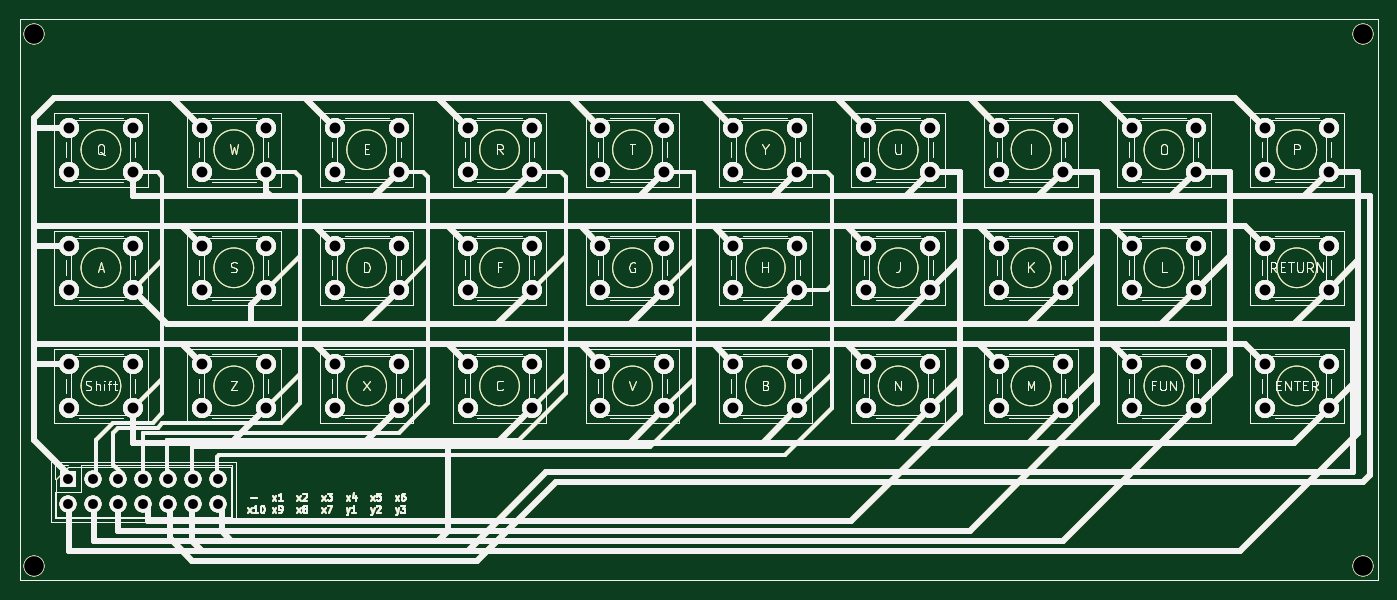
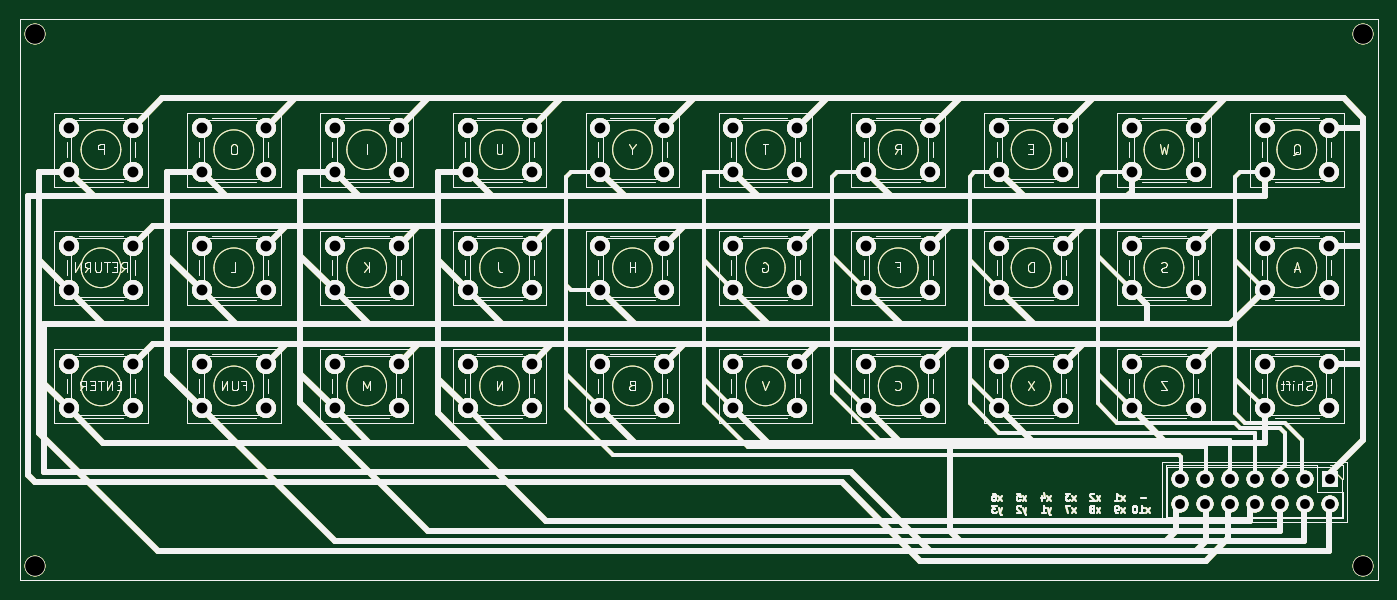
Circuit board: 11 layer files. Board 138.0 x 57.0 mm.
- bottom_copper: teclado_matricial-B_Cu.gbr (99101 bytes)
- bottom_mask: teclado_matricial-B_Mask.gbr (99102 bytes)
- paste: teclado_matricial-B_Paste.gbr (99097 bytes)
- bottom_silk: teclado_matricial-B_Silkscreen.gbr (99098 bytes)
- outline: teclado_matricial-Edge_Cuts.gbr (99070 bytes)
- top_copper: teclado_matricial-F_Cu.gbr (99101 bytes)
- top_mask: teclado_matricial-F_Mask.gbr (99102 bytes)
- paste: teclado_matricial-F_Paste.gbr (99097 bytes)
- top_silk: teclado_matricial-F_Silkscreen.gbr (99098 bytes)
- drill: teclado_matricial-NPTH.drl (269 bytes)
- drill: teclado_matricial-PTH.drl (2301 bytes)

=== bottom_copper: teclado_matricial-B_Cu.gbr (99101 bytes, source omitted) ===
=== bottom_mask: teclado_matricial-B_Mask.gbr (99102 bytes, source omitted) ===
=== paste: teclado_matricial-B_Paste.gbr (99097 bytes, source omitted) ===
=== bottom_silk: teclado_matricial-B_Silkscreen.gbr (99098 bytes, source omitted) ===
=== outline: teclado_matricial-Edge_Cuts.gbr (99070 bytes, source omitted) ===
=== top_copper: teclado_matricial-F_Cu.gbr (99101 bytes, source omitted) ===
=== top_mask: teclado_matricial-F_Mask.gbr (99102 bytes, source omitted) ===
=== paste: teclado_matricial-F_Paste.gbr (99097 bytes, source omitted) ===
=== top_silk: teclado_matricial-F_Silkscreen.gbr (99098 bytes, source omitted) ===
=== drill: teclado_matricial-NPTH.drl ===
M48
; DRILL file {KiCad 9.0.7} date 2026-01-27T19:20:53-0300
; FORMAT={-:-/ absolute / metric / decimal}
; #@! TF.CreationDate,2026-01-27T19:20:53-03:00
; #@! TF.GenerationSoftware,Kicad,Pcbnew,9.0.7
; #@! TF.FileFunction,NonPlated,1,2,NPTH
FMAT,2
METRIC
%
G90
G05
M30

=== drill: teclado_matricial-PTH.drl ===
M48
; DRILL file {KiCad 9.0.7} date 2026-01-27T19:20:53-0300
; FORMAT={-:-/ absolute / metric / decimal}
; #@! TF.CreationDate,2026-01-27T19:20:53-03:00
; #@! TF.GenerationSoftware,Kicad,Pcbnew,9.0.7
; #@! TF.FileFunction,Plated,1,2,PTH
FMAT,2
METRIC
; #@! TA.AperFunction,Plated,PTH,ComponentDrill
T1C1.000
; #@! TA.AperFunction,Plated,PTH,ComponentDrill
T2C1.100
; #@! TA.AperFunction,Plated,PTH,ViaDrill
T3C2.000
%
G90
G05
T1
X84.42Y-122.71
X84.42Y-125.25
X86.96Y-122.71
X86.96Y-125.25
X89.5Y-122.71
X89.5Y-125.25
X92.04Y-122.71
X92.04Y-125.25
X94.58Y-122.71
X94.58Y-125.25
X97.12Y-122.71
X97.12Y-125.25
X99.66Y-122.71
X99.66Y-125.25
T2
X84.5Y-87.0
X84.5Y-91.5
X84.5Y-99.0
X84.5Y-103.5
X84.5Y-111.0
X84.5Y-115.5
X91.0Y-87.0
X91.0Y-91.5
X91.0Y-99.0
X91.0Y-103.5
X91.0Y-111.0
X91.0Y-115.5
X98.0Y-87.0
X98.0Y-91.5
X98.0Y-99.0
X98.0Y-103.5
X98.0Y-111.0
X98.0Y-115.5
X104.5Y-87.0
X104.5Y-91.5
X104.5Y-99.0
X104.5Y-103.5
X104.5Y-111.0
X104.5Y-115.5
X111.5Y-87.0
X111.5Y-91.5
X111.5Y-99.0
X111.5Y-103.5
X111.5Y-111.0
X111.5Y-115.5
X118.0Y-87.0
X118.0Y-91.5
X118.0Y-99.0
X118.0Y-103.5
X118.0Y-111.0
X118.0Y-115.5
X125.0Y-87.0
X125.0Y-91.5
X125.0Y-99.0
X125.0Y-103.5
X125.0Y-111.0
X125.0Y-115.5
X131.5Y-87.0
X131.5Y-91.5
X131.5Y-99.0
X131.5Y-103.5
X131.5Y-111.0
X131.5Y-115.5
X138.5Y-87.0
X138.5Y-91.5
X138.5Y-99.0
X138.5Y-103.5
X138.5Y-111.0
X138.5Y-115.5
X145.0Y-87.0
X145.0Y-91.5
X145.0Y-99.0
X145.0Y-103.5
X145.0Y-111.0
X145.0Y-115.5
X152.0Y-87.0
X152.0Y-91.5
X152.0Y-99.0
X152.0Y-103.5
X152.0Y-111.0
X152.0Y-115.5
X158.5Y-87.0
X158.5Y-91.5
X158.5Y-99.0
X158.5Y-103.5
X158.5Y-111.0
X158.5Y-115.5
X165.5Y-87.0
X165.5Y-91.5
X165.5Y-99.0
X165.5Y-103.5
X165.5Y-111.0
X165.5Y-115.5
X172.0Y-87.0
X172.0Y-91.5
X172.0Y-99.0
X172.0Y-103.5
X172.0Y-111.0
X172.0Y-115.5
X179.0Y-87.0
X179.0Y-91.5
X179.0Y-99.0
X179.0Y-103.5
X179.0Y-111.0
X179.0Y-115.5
X185.5Y-87.0
X185.5Y-91.5
X185.5Y-99.0
X185.5Y-103.5
X185.5Y-111.0
X185.5Y-115.5
X192.5Y-87.0
X192.5Y-91.5
X192.5Y-99.0
X192.5Y-103.5
X192.5Y-111.0
X192.5Y-115.5
X199.0Y-87.0
X199.0Y-91.5
X199.0Y-99.0
X199.0Y-103.5
X199.0Y-111.0
X199.0Y-115.5
X206.0Y-87.0
X206.0Y-91.5
X206.0Y-99.0
X206.0Y-103.5
X206.0Y-111.0
X206.0Y-115.5
X212.5Y-87.0
X212.5Y-91.5
X212.5Y-99.0
X212.5Y-103.5
X212.5Y-111.0
X212.5Y-115.5
T3
X81.0Y-77.5
X81.0Y-131.5
X216.0Y-77.5
X216.0Y-131.5
M30
